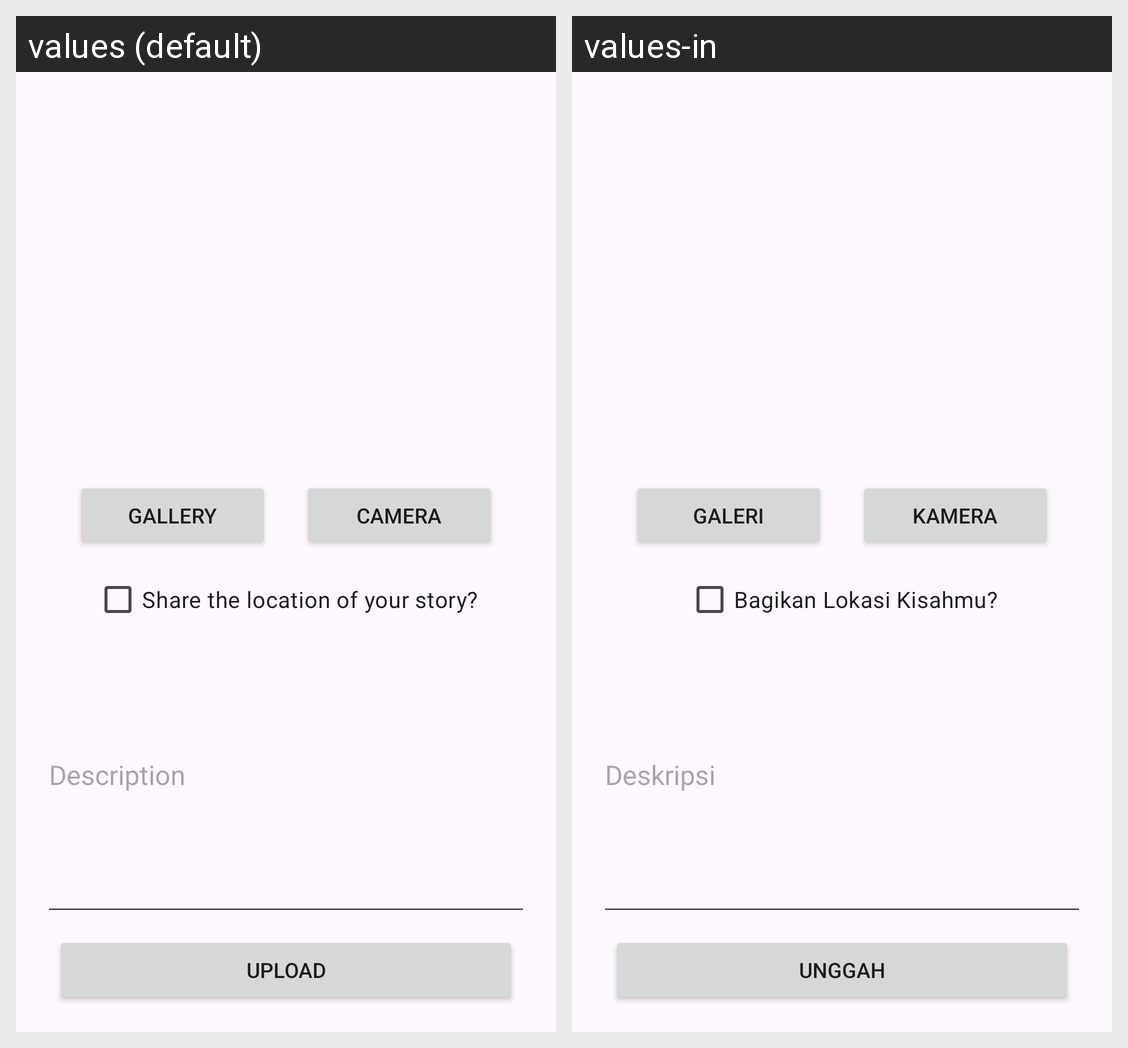

Translations of the strings shown on this Android screen, per locale in the grid:
Android screen res/layout/activity_story.xml rendered under 2 locales, left to right: values (default), values-in. Device: Nexus 5 (rendered at 1080×1920; each locale shown at half size, 540×960, under a caption strip naming it); theme Base.Theme.SubmissionStoryApp.
Strings drawn on this screen, with the default value and each locale's value (text and hints the layout hard-codes, and strings that could not be matched under every locale, appear in the picture but are not listed):

camera
  values: Camera
  values-in: Kamera

gallery
  values: Gallery
  values-in: Galeri

description
  values: Description
  values-in: Deskripsi

share_location_story
  values: Share the location of your story?
  values-in: Bagikan Lokasi Kisahmu?

upload
  values: Upload
  values-in: Unggah
